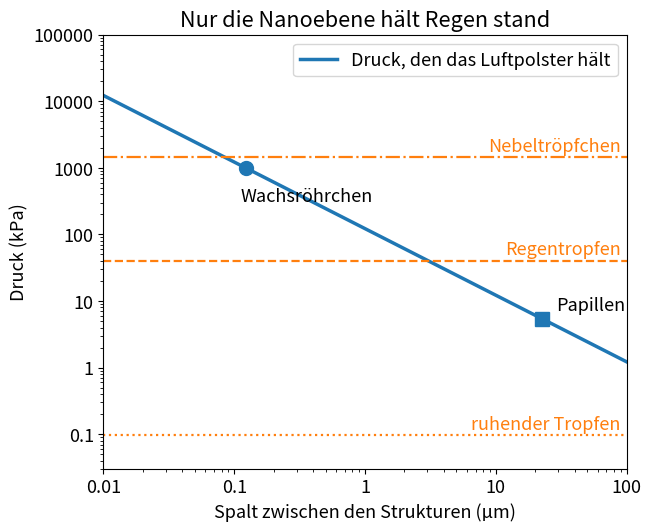

Reproduce this figure in Python.
# air_cushion.py – Aus „Der Lotuseffekt: Wie sich Blätter selbst reinigen“
# https://wildbionics.com/de/artikel/lotuseffekt/ · Code: MIT-Lizenz
# Braucht: python3 -m pip install numpy matplotlib
# Starten: python3 air_cushion.py   (https://wildbionics.com/de/code-ausfuehren/)

import numpy as np
import matplotlib.pyplot as plt

# Wasser und Lotoswachs
SURFACE_TENSION = 0.072   # Oberflächenspannung von Wasser (N/m), bei etwa 25 °C
WATER_DENSITY = 1000      # Dichte von Wasser (kg/m³)
THETA_FLAT = 119          # Kontaktwinkel auf einem glatten Film aus Lotoswachs (Grad)
THETA_ADVANCING = 148     # Winkel, den eine Wasserfront erreichen muss, bevor sie übers Wachs kriecht (Grad)

# Die zwei Ebenen der Rauheit auf der Oberseite eines Lotosblatts
PAPILLA_PITCH = 22.6e-6   # Abstand benachbarter Papillenspitzen (m)
TUBULE_DENSITY = 200 / 10e-12   # Wachsröhrchen pro m² (200 pro 10 µm²)
TUBULE_DIAMETER = 100e-9  # Durchmesser eines Wachsröhrchens (m), gemessen 80–120 nm

# Drei Arten von Wasser, die auf das Luftpolster drücken
DROP_RADIUS = 1.5e-3      # ein Tropfen, der auf dem Blatt ruht (m)
RAIN_SPEED = 8.9          # Aufprallgeschwindigkeit eines großen Regentropfens, 4 mm Durchmesser (m/s)
MIST_RADIUS = 100e-9      # ein winziges Tröpfchen, z. B. aus Kondensation (m)


def cassie_angle(solid_fraction, theta_flat=THETA_FLAT):
    """Scheinbarer Kontaktwinkel, wenn Wasser nur die Spitzen berührt (Cassie-Baxter)."""
    cos_theta = solid_fraction * (np.cos(np.radians(theta_flat)) + 1) - 1
    return np.degrees(np.arccos(cos_theta))


def holding_pressure(gap):
    """Größter Druck (Pa), den eine Wasseroberfläche über einem Spalt aushält, bevor sie eindringt."""
    return 2 * SURFACE_TENSION * -np.cos(np.radians(THETA_ADVANCING)) / gap


# Wie viel Festkörper berührt ein Tropfen? Cassie-Baxter für die gemessenen 162° umkehren.
cos_flat = np.cos(np.radians(THETA_FLAT))
needed = (np.cos(np.radians(162)) + 1) / (cos_flat + 1)
tubule_tips = TUBULE_DENSITY * np.pi * (TUBULE_DIAMETER / 2) ** 2
print(f"glattes Wachs: {THETA_FLAT}°  →  gemessen auf dem Blatt: 162°")
print(f"nötiger Festkörperanteil für 162°: {needed:.3f} (Tropfen berührt {needed:.1%} der Fläche)")
print(f"nur die Spitzen der Wachsröhrchen:  {tubule_tips:.3f}  →  {cassie_angle(tubule_tips):.0f}°")
print()

# Wie viel Druck hält jede Ebene der Rauheit aus?
tubule_spacing = 1 / np.sqrt(TUBULE_DENSITY)
tubule_gap = tubule_spacing - TUBULE_DIAMETER
levels = {"Papillen": PAPILLA_PITCH, "Wachsröhrchen": tubule_gap}
threats = {
    "ruhender Tropfen": 2 * SURFACE_TENSION / DROP_RADIUS,
    "Regentropfen": WATER_DENSITY * RAIN_SPEED**2 / 2,
    "Nebeltröpfchen": 2 * SURFACE_TENSION / MIST_RADIUS,
}
print("Ebene           Spalt      hält bis zu")
for name, gap in levels.items():
    print(f"{name:13s} {gap * 1e6:7.2f} µm   {holding_pressure(gap) / 1e3:7.1f} kPa")
print()
print("Druck von            kPa     Papillen           Wachsröhrchen")
for name, pressure in threats.items():
    verdict = ["Luft hält" if holding_pressure(g) > pressure else "Wasser dringt ein" for g in levels.values()]
    print(f"{name:17s} {pressure / 1e3:7.1f}   {verdict[0]:18s} {verdict[1]}")
print()
largest_gap = 2 * SURFACE_TENSION * -np.cos(np.radians(THETA_ADVANCING)) / threats["Regentropfen"]
print(f"um dem Regentropfen standzuhalten, müssen Spalten kleiner sein als {largest_gap * 1e6:.1f} µm")
smallest_safe = tubule_gap / -np.cos(np.radians(THETA_ADVANCING))   # hier ist 2γ/r gleich dem Haltedruck
print(f"Tröpfchen mit einem Radius unter {smallest_safe * 1e6:.2f} µm können zwischen die Wachsröhrchen gelangen")

gaps = np.logspace(-8, -4, 200)        # 10 nm bis 100 µm
plt.rcParams["font.size"] = 13      # große Schrift: das Diagramm bleibt auf dem Handy lesbar
fig, ax = plt.subplots(figsize=(6.4, 5.2), layout="constrained")
ax.loglog(gaps * 1e6, holding_pressure(gaps) / 1e3, lw=2.5, label="Druck, den das Luftpolster hält")
for (name, gap), marker, offset in zip(levels.items(), ["s", "o"], [(10, 6), (-4, -24)]):
    ax.plot(gap * 1e6, holding_pressure(gap) / 1e3, marker, ms=10, color="C0")
    ax.annotate(name, (gap * 1e6, holding_pressure(gap) / 1e3), xytext=offset, textcoords="offset points")
for (name, pressure), style in zip(threats.items(), [":", "--", "-."]):
    ax.axhline(pressure / 1e3, color="C1", ls=style, lw=1.6)
    ax.text(90, pressure / 1e3 * 1.25, name, color="C1", ha="right")
ax.set_xlabel("Spalt zwischen den Strukturen (µm)")
ax.set_ylabel("Druck (kPa)")
ax.set_title("Nur die Nanoebene hält Regen stand")
ax.set_xlim(0.01, 100)
ax.set_ylim(0.03, 1e5)
ax.xaxis.set_major_formatter("{x:g}")   # einfache Zahlen: 0.01, 0.1, 1, 10
ax.yaxis.set_major_formatter("{x:g}")
ax.legend(loc="upper right")
plt.show()
